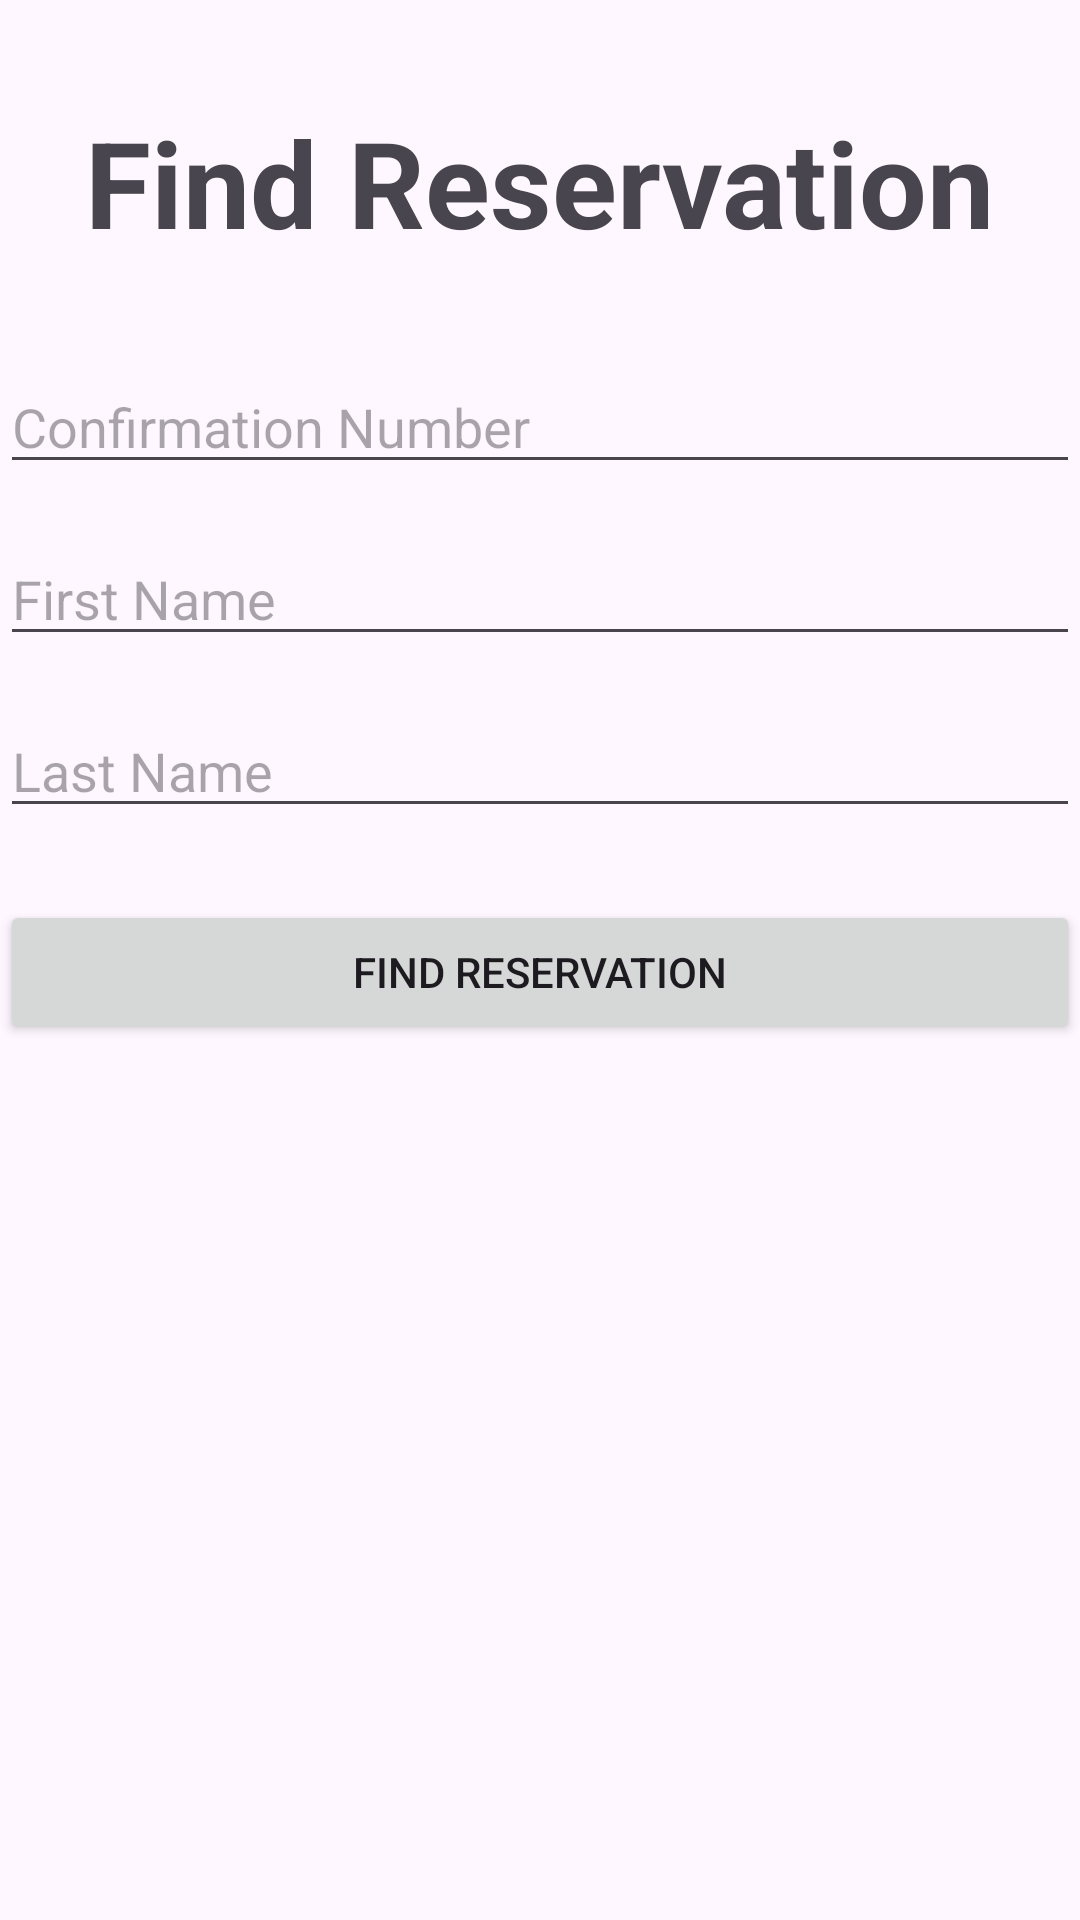

This screen was rendered from an Android layout file. Write that file and the resources it references.
<!-- AndroidManifest.xml: application theme Theme.Motel_management -->
<!-- res/layout/activity_find_reservation.xml -->
<?xml version="1.0" encoding="utf-8"?>
<androidx.constraintlayout.widget.ConstraintLayout xmlns:android="http://schemas.android.com/apk/res/android"
    xmlns:app="http://schemas.android.com/apk/res-auto"
    xmlns:tools="http://schemas.android.com/tools"
    android:layout_width="match_parent"
    android:layout_height="match_parent"
    tools:context=".MainActivity">

    

    
    <EditText
        android:id="@+id/confoirmationET"
        android:layout_width="match_parent"
        android:layout_height="wrap_content"
        android:layout_marginTop="120dp"
        android:hint="Confirmation Number"
        android:inputType="text"
        app:layout_constraintEnd_toEndOf="parent"
        app:layout_constraintHorizontal_bias="1.0"
        app:layout_constraintStart_toStartOf="parent"
        app:layout_constraintTop_toTopOf="parent"
        app:layout_constraintWidth_default="wrap" />

    <EditText
        android:id="@+id/findFNameET"
        android:layout_width="0dp"
        android:layout_height="wrap_content"
        android:layout_marginTop="16dp"
        android:hint="First Name"
        android:inputType="text"
        app:layout_constraintEnd_toEndOf="parent"
        app:layout_constraintStart_toStartOf="parent"
        app:layout_constraintTop_toBottomOf="@+id/confoirmationET" />

    
    <EditText
        android:id="@+id/findLNameET"
        android:layout_width="0dp"
        android:layout_height="wrap_content"
        android:layout_marginTop="16dp"
        android:hint="Last Name"
        android:inputType="text"
        app:layout_constraintEnd_toEndOf="parent"
        app:layout_constraintStart_toStartOf="parent"
        app:layout_constraintTop_toBottomOf="@+id/findFNameET" />

    
    <Button
        android:id="@+id/findReservationBTN"
        android:layout_width="0dp"
        android:layout_height="wrap_content"
        android:layout_marginTop="24dp"
        android:text="Find Reservation"
        app:layout_constraintEnd_toEndOf="parent"
        app:layout_constraintStart_toStartOf="parent"
        app:layout_constraintTop_toBottomOf="@+id/findLNameET" />

    <TextView
        android:id="@+id/textView"
        android:layout_width="wrap_content"
        android:layout_height="wrap_content"
        android:text="Find Reservation"
        android:textSize="40dp"
        android:textStyle="bold"
        app:layout_constraintBottom_toBottomOf="parent"
        app:layout_constraintEnd_toEndOf="parent"
        app:layout_constraintHorizontal_bias="0.498"
        app:layout_constraintStart_toStartOf="parent"
        app:layout_constraintTop_toTopOf="parent"
        app:layout_constraintVertical_bias="0.058" />

</androidx.constraintlayout.widget.ConstraintLayout>
<!-- resources referenced by this layout -->
<resources>
  <style name="Theme.Motel_management" parent="Base.Theme.Motel_management" />
  <style name="Base.Theme.Motel_management" parent="Theme.Material3.Light.NoActionBar">
          
          
      </style>
</resources>
